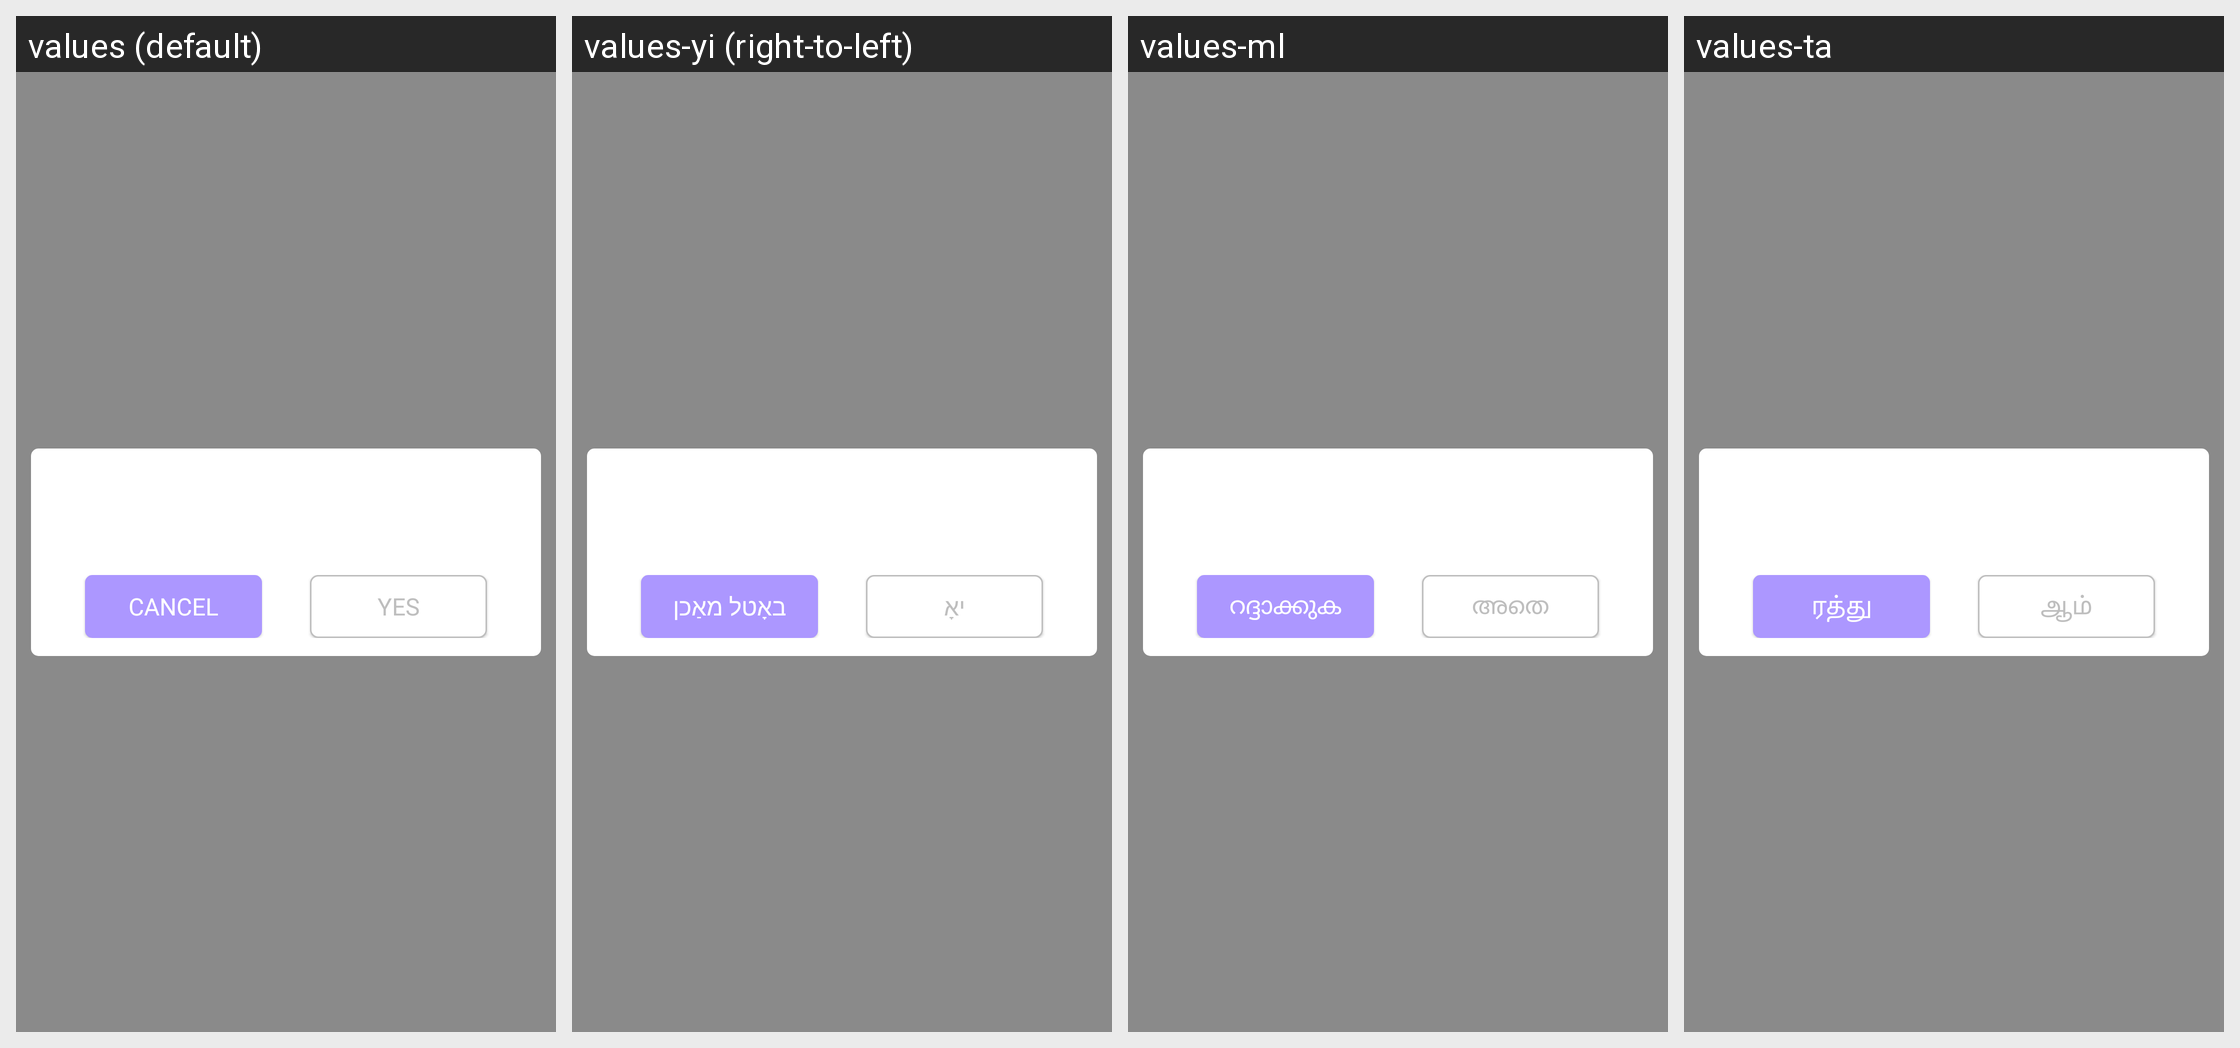

Locale-by-locale string values for the Android screen shown in this grid:
Android screen res/layout/layout_yes_no_dialog.xml rendered under 4 locales, left to right: values (default), values-yi (right-to-left), values-ml, values-ta. Device: Nexus 5 (rendered at 1080×1920; each locale shown at half size, 540×960, under a caption strip naming it); theme AppTheme.
Other locales in the repository, not shown: values-af, values-am, values-ar, values-az, values-be, values-bg, values-bn, values-bs, values-ca, values-cs, values-cy, values-da, values-de, values-el, values-es-rEE, values-et, values-eu, values-fa, values-fi, values-fr, values-fr-rCA, values-ga, values-gd, values-gl, values-gu, values-hi, values-hr, values-ht, values-hu, values-hy, values-id, values-in, values-is, values-it, values-iw, values-ja, values-ka, values-ka-rGE, values-kk, values-km, values-km-rKH, values-kn, values-ko, values-ky, values-lb, values-lo-rLA, values-lt, values-lv, values-mg, values-mi, values-mk, values-mn-rMN, values-mr, values-ms, values-mt, values-my, values-ne, values-nl, values-no, values-pa, values-pl, values-pt-rBR, values-pt-rPT, values-ro, values-ru, values-si, values-sk, values-sl, values-sq, values-sr, values-su, values-sv, values-sw, values-te, values-tg, values-th, values-tl, values-tr, values-tt, values-uk, values-ur, values-uz, values-vi, values-xh, values-zh.
Strings drawn on this screen, with the default value and each locale's value (text and hints the layout hard-codes, and strings that could not be matched under every locale, appear in the picture but are not listed):

cancel
  values: Cancel
  values-yi: באָטל מאַכן
  values-ml: റദ്ദാക്കുക
  values-ta: ரத்து

yes
  values: Yes
  values-yi: יאָ
  values-ml: അതെ
  values-ta: ஆம்
